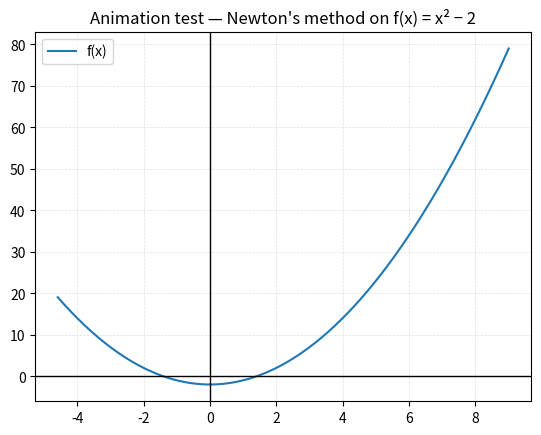

Source code (Python):
import matplotlib.animation as animation
import matplotlib.pyplot as plt
import numpy as np
import pandas as pd

from matplotlib.figure import Figure
from matplotlib.axes import Axes
from typing import Any, Callable


# region VISUALIZER
class Visualizer:
    """
    Base class for function visualizations with optional iteration plotting and animation.

    Subclasses should override:
        - _find_range()       : sets self.begin and self.end from self._iterations / self._functions
        - _plot_iteration()   : draws artists for a single iteration row onto self._axes
    """

    def __init__(
        self,
        iterations: pd.DataFrame,
        functions: list[Callable],
    ) -> None:
        self._fig, self._axes = plt.subplots()

        self._iterations: pd.DataFrame = iterations
        self._functions: list[Callable] = functions

        # Holds artists added per-iteration so they can be cleared between frames
        self._iteration_artists: list = []
        self._ani: animation.FuncAnimation | None = None

        self.begin: float = 0.0
        self.end: float = 0.0

        self._find_range()

    # region LINESPACE
    def _find_range(self) -> None:
        """
        Override in subclasses to set self.begin and self.end.

        Example implementation:
            x_col = self._iterations["x"]
            self.begin = float(x_col.min())
            self.end   = float(x_col.max())
        """
        pass

    def _create_linespace(
        self,
        function: Callable,
        offset: float,
        data_points: int,
    ) -> tuple[np.ndarray, np.ndarray]:
        """Return (x, y) arrays for *function* over [begin-offset, end+offset]."""
        begin = self.begin - offset
        end = self.end + offset

        points = (
            int(data_points) if data_points > 0 else max(int((end - begin) * 10), 400)
        )

        x = np.linspace(begin, end, points)
        y = function(x)
        return x, y

    def _create_linespaces(
        self,
        offset: float = 5,
        data_points: int = 0,
    ) -> list[tuple[np.ndarray, np.ndarray]]:
        """Return a list of (x, y) arrays for every function in self._functions."""
        return [
            self._create_linespace(func, offset, data_points)
            for func in self._functions
        ]

    # endregion

    # region PLOTTING

    # region CARTESIAN PLANE
    def __create_cartesian_plane(
        self,
        axis_color: str = "black",
        axis_width: float = 1,
        grid_style: str = "--",
        grid_width: float = 0.5,
        grid_transparency: float = 0.4,
    ) -> None:
        self._axes.axhline(0, color=axis_color, linewidth=axis_width)
        self._axes.axvline(0, color=axis_color, linewidth=axis_width)
        self._axes.grid(
            True,
            linestyle=grid_style,
            linewidth=grid_width,
            alpha=grid_transparency,
        )

    def custom_cartesian_plane(
        self,
        axis_color: str = "black",
        axis_width: float = 1,
        grid_style: str = "--",
        grid_width: float = 0.5,
        grid_transparency: float = 0.4,
    ) -> None:
        """Public wrapper so subclasses / callers can draw the Cartesian plane."""
        self.__create_cartesian_plane(
            axis_color, axis_width, grid_style, grid_width, grid_transparency
        )

    # endregion

    # region GRAPH DECORATORS
    def add_title(self, title: str) -> None:
        self._axes.set_title(title)

    def create_annotation(
        self,
        text: str,
        xy: tuple[float, float],
        offset: tuple[float, float] = (5, 5),
        text_size: int = 10,
    ) -> None:
        """Add a boxed text annotation pointing at *xy*."""
        self._axes.annotate(
            text,
            xy=xy,
            xytext=offset,
            textcoords="offset points",
            fontsize=text_size,
            color="black",
            bbox=dict(boxstyle="round,pad=0.2", fc="white", ec="black", alpha=1),
        )

    # Keep the original (typo) name as an alias for backwards compatibility
    def create_anotation(self, text, xy, offset=(5, 5), text_size=10):
        self.create_annotation(text, xy, offset, text_size)

    def create_dot(
        self,
        x: float,
        y: float,
        color: str = "lime",
        dot_size: float = 5,
        alpha: float = 1.0,
    ) -> None:
        self._axes.plot(x, y, "o", color=color, markersize=dot_size, alpha=alpha)

    def create_vertical_line(
        self, x: float, color: str = "lime", alpha: float = 0.8, linewidth: float = 0.8
    ) -> None:
        self._axes.axvline(x, color=color, alpha=alpha, linewidth=linewidth)

    def create_horizontal_line(
        self, y: float, color: str = "lime", alpha: float = 0.8, linewidth: float = 0.8
    ) -> None:
        self._axes.axhline(y, color=color, alpha=alpha, linewidth=linewidth)

    def create_vertical_span(
        self,
        left: float,
        right: float,
        alpha: float = 0.2,
        linewidth: float = 1,
        color: str = "lime",
    ) -> None:
        self._axes.axvspan(left, right, alpha=alpha, linewidth=linewidth, color=color)

    def create_horizontal_span(
        self,
        bottom: float,
        top: float,
        alpha: float = 0.2,
        linewidth: float = 1,
        color: str = "lime",
    ) -> None:
        self._axes.axhspan(bottom, top, alpha=alpha, linewidth=linewidth, color=color)

    # endregion

    # region FUNCTION GRAPH
    @staticmethod
    def __get_function_name(function: Callable, index: int) -> str:
        """Return a human-readable label for *function*."""
        name = getattr(function, "__name__", None)
        if not name or name in ("<lambda>", ""):
            name = f"f{index}"
        return name

    def __plot_functions(
        self,
        linespaces: list[tuple[np.ndarray, np.ndarray]],
    ) -> None:
        for i, ((x, y), func) in enumerate(
            zip(linespaces, self._functions), start=1
        ):
            name = self.__get_function_name(func, i)
            self._axes.plot(x, y, label=f"{name}(x)", linewidth=1.5)

    def create_graph(
        self,
        title: str,
        offset: float = 5,
        data_points: int = 0,
        cartesian_plane: bool = True,
    ) -> Axes:
        """
        Plot all functions and set up the base graph.

        Parameters
        ----------
        title           : Chart title.
        offset          : Extra range added on both sides of [begin, end].
        data_points     : Number of sample points (0 = auto).
        cartesian_plane : Whether to draw x/y axes and a grid.

        Returns
        -------
        The matplotlib Axes object.
        """
        self.add_title(title)
        linespaces = self._create_linespaces(offset, data_points)
        self.__plot_functions(linespaces)
        if cartesian_plane:
            self.__create_cartesian_plane()
        self._axes.legend()
        return self._axes

    # endregion

    # region ITERATIONS
    def _plot_iteration(self, i: int, iteration: Any) -> None:
        """
        Override in subclasses to draw artists for one iteration.

        Every artist appended to self._iteration_artists will be removed
        automatically before the next frame is rendered.

        Parameters
        ----------
        i         : Zero-based frame / row index.
        iteration : The corresponding row as a pandas Series (from .iloc).
        """
        pass

    def plot_iterations(self, iterations: pd.DataFrame | None = None) -> None:
        """
        Draw all iterations statically (no animation).

        Parameters
        ----------
        iterations : DataFrame to iterate; defaults to self._iterations.
        """
        data = iterations if iterations is not None else self._iterations
        for i, row in enumerate(data.itertuples(index=False)):
            # Convert namedtuple row to a Series so subclasses always
            # receive the same type regardless of how the method is called.
            series = pd.Series(row._asdict())
            self._plot_iteration(i, series)

    # endregion

    # region ANIMATION
    def _clear_iteration_artists(self) -> None:
        """Remove all artists that were added during the previous frame."""
        for artist in self._iteration_artists:
            artist.remove()
        self._iteration_artists.clear()

    def _update(self, frame: int) -> Axes:
        """FuncAnimation callback: clear previous frame, draw the new one."""
        self._clear_iteration_artists()
        iteration = self._iterations.iloc[frame]
        self._plot_iteration(frame, iteration)
        return self._axes

    def animate_iterations(
        self,
        title: str,
        interval: int = 400,
        repeat: bool = True,
    ) -> animation.FuncAnimation:
        """
        Animate self._iterations frame-by-frame on top of the base graph.

        Parameters
        ----------
        title    : Chart title passed to create_graph().
        interval : Delay between frames in milliseconds.
        repeat   : Whether the animation loops.

        Returns
        -------
        The FuncAnimation object (useful for saving with .save()).
        """
        n_frames = len(self._iterations)
        if n_frames == 0:
            raise RuntimeError("No iteration data to animate.")

        self.create_graph(title)

        self._ani = animation.FuncAnimation(
            self._fig,
            self._update,
            frames=n_frames,
            interval=interval,
            blit=False,
            repeat=repeat,
        )
        return self._ani

    # endregion

    # region SHOW / CLEAR
    def show(self) -> None:
        """Render the figure (tight layout, then plt.show)."""
        self._fig.tight_layout()
        plt.show()

    def clear(self) -> None:
        """Clear the axes without destroying the figure."""
        self._axes.cla()

    # endregion

# endregion


# ---------------------------------------------------------------------------
# Minimal usage example / smoke test
# ---------------------------------------------------------------------------
def test() -> None:
    """
    Demonstrate a concrete subclass that visualizes Newton's method
    converging on the root of f(x) = x^2 - 2.
    """

    class NewtonVisualizer(Visualizer):
        def _find_range(self) -> None:
            if not self._iterations.empty:
                self.begin = float(self._iterations["x"].min()) - 1
                self.end = float(self._iterations["x"].max()) + 1
            else:
                self.begin, self.end = -3.0, 3.0

        def _plot_iteration(self, i: int, iteration: Any) -> None:
            x = float(iteration["x"])
            y = float(iteration["y"])

            # Vertical line from (x, y) down to x-axis
            vline = self._axes.plot(
                [x, x], [0, y], color="red", linestyle="--", linewidth=0.8, alpha=0.6
            )[0]
            dot = self._axes.plot(x, y, "ro", markersize=5)[0]

            self._iteration_artists.extend([vline, dot])

    # Build Newton's-method iteration table for f(x) = x^2 - 2
    def f(x):  return x**2 - 2
    def df(x): return 2 * x

    rows, x = [], 3.0
    for _ in range(8):
        rows.append({"x": x, "y": f(x)})
        x = x - f(x) / df(x)

    iters = pd.DataFrame(rows)

    vis = NewtonVisualizer(iters, [f])
    vis.plot_iterations()          # static view
    vis.create_graph("Newton's method  —  f(x) = x² − 2")
    vis.show()


def test_animation() -> None:
    """
    Verify that animate_iterations() works end-to-end through NewtonVisualizer.

    What this checks
    ----------------
    1. NewtonVisualizer (a Visualizer subclass) can be instantiated.
    2. _find_range()      is called on __init__ and sets begin / end correctly.
    3. animate_iterations() builds a FuncAnimation without raising.
    4. _update()          is callable for every frame index (0 … n-1).
    5. _clear_iteration_artists() removes artists between frames without error.
    6. The returned object is a FuncAnimation instance.
    7. The animation covers exactly as many frames as there are iteration rows.

    The test runs headlessly (matplotlib's 'Agg' backend) so it works in
    environments without a display.  Switch back to the interactive backend
    after the test so subsequent plt.show() calls behave normally.
    """
    import matplotlib
    _original_backend = matplotlib.get_backend()
    matplotlib.use("Agg")           # headless — no window needed

    # ------------------------------------------------------------------
    # 1. Define the same NewtonVisualizer used in test()
    # ------------------------------------------------------------------
    class NewtonVisualizer(Visualizer):
        def _find_range(self) -> None:
            if not self._iterations.empty:
                self.begin = float(self._iterations["x"].min()) - 1
                self.end   = float(self._iterations["x"].max()) + 1
            else:
                self.begin, self.end = -3.0, 3.0

        def _plot_iteration(self, i: int, iteration: Any) -> None:
            x = float(iteration["x"])
            y = float(iteration["y"])
            vline = self._axes.plot(
                [x, x], [0, y], color="red", linestyle="--", linewidth=0.8, alpha=0.6
            )[0]
            dot = self._axes.plot(x, y, "ro", markersize=5)[0]
            self._iteration_artists.extend([vline, dot])

    # ------------------------------------------------------------------
    # 2. Build iteration data
    # ------------------------------------------------------------------
    def f(x):  return x**2 - 2
    def df(x): return 2 * x

    rows, x = [], 3.0
    for _ in range(8):
        rows.append({"x": x, "y": f(x)})
        x = x - f(x) / df(x)

    iters = pd.DataFrame(rows)
    n_frames = len(iters)

    # ------------------------------------------------------------------
    # 3. Instantiate and verify _find_range ran
    # ------------------------------------------------------------------
    vis = NewtonVisualizer(iters, [f])

    assert vis.begin < vis.end, (
        f"_find_range() did not set a valid range: begin={vis.begin}, end={vis.end}"
    )
    print(f"  [PASS] _find_range  →  begin={vis.begin:.4f}, end={vis.end:.4f}")

    # ------------------------------------------------------------------
    # 4. Run animate_iterations (returns FuncAnimation, does not plt.show
    #    because Agg is headless)
    # ------------------------------------------------------------------
    ani = vis.animate_iterations(
        title="Animation test — Newton's method on f(x) = x² − 2",
        interval=200,
        repeat=False,
    )

    assert isinstance(ani, animation.FuncAnimation), (
        f"animate_iterations() should return FuncAnimation, got {type(ani)}"
    )
    print(f"  [PASS] animate_iterations  →  returned FuncAnimation")

    # ------------------------------------------------------------------
    # 5. Manually drive every frame through _update and verify artists
    #    are created then cleared correctly
    # ------------------------------------------------------------------
    for frame in range(n_frames):
        vis._update(frame)

        artists_after_update = len(vis._iteration_artists)
        assert artists_after_update > 0, (
            f"Frame {frame}: _plot_iteration() added no artists to "
            f"_iteration_artists — did you forget self._iteration_artists.extend(...) ?"
        )

        vis._clear_iteration_artists()
        assert len(vis._iteration_artists) == 0, (
            f"Frame {frame}: _clear_iteration_artists() left "
            f"{len(vis._iteration_artists)} artist(s) behind."
        )

    print(f"  [PASS] _update / _clear_iteration_artists  →  {n_frames} frames OK")

    # ------------------------------------------------------------------
    # 6. Verify frame count matches iteration rows
    # ------------------------------------------------------------------
    actual_frames = getattr(ani, "_save_count", None)
    assert actual_frames == n_frames, (
        f"Frame count mismatch: FuncAnimation has {actual_frames} frames, "
        f"expected {n_frames}."
    )
    print(f"  [PASS] frame count  →  {actual_frames} frames match iteration rows")

    # ------------------------------------------------------------------
    # 7. Restore original backend
    # ------------------------------------------------------------------
    plt.close("all")
    matplotlib.use(_original_backend)

    print("\n  All animation tests passed.")


if __name__ == "__main__":
    # print("Running test() ...")
    # test()
    print("\nRunning test_animation() ...")
    test_animation()
